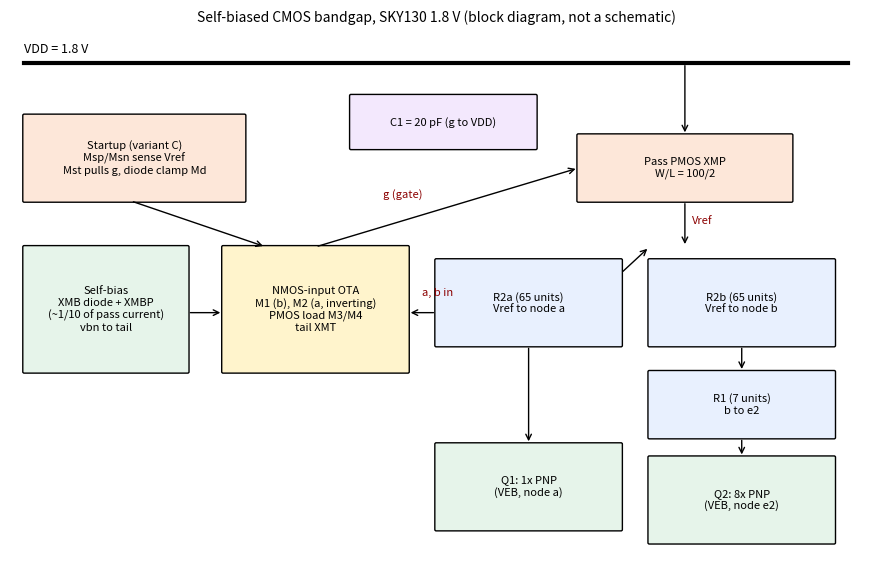

Write Python code to recreate this figure. (Note: this script raises an exception after producing the figure.)
import os, shutil
import matplotlib
matplotlib.use("Agg")
import matplotlib.pyplot as plt
from matplotlib.patches import FancyBboxPatch

ROOT = os.path.expanduser("~/analog/bgr-sky130")
IMG = f"{ROOT}/docs/img"
os.makedirs(IMG, exist_ok=True)

# ---------- architecture block diagram ----------
def box(ax, x, y, w, h, text, fc="#e8f0fe"):
    ax.add_patch(FancyBboxPatch((x, y), w, h, boxstyle="round,pad=0.02", fc=fc, ec="k"))
    ax.text(x + w / 2, y + h / 2, text, ha="center", va="center", fontsize=8)

def arrow(ax, x0, y0, x1, y1, label=None, lx=0, ly=0):
    ax.annotate("", xy=(x1, y1), xytext=(x0, y0), arrowprops=dict(arrowstyle="->"))
    if label:
        ax.text((x0 + x1) / 2 + lx, (y0 + y1) / 2 + ly, label, fontsize=8, color="darkred")

fig, ax = plt.subplots(figsize=(11, 7))
ax.set_xlim(0, 12); ax.set_ylim(0, 8.2); ax.axis("off")
ax.plot([0.2, 11.8], [7.7, 7.7], "k", lw=3); ax.text(0.2, 7.85, "VDD = 1.8 V", fontsize=9)
box(ax, 8, 5.6, 3, 1.0, "Pass PMOS XMP\nW/L = 100/2", "#fde7d9")
arrow(ax, 9.5, 7.7, 9.5, 6.6)
arrow(ax, 9.5, 5.6, 9.5, 4.9, "Vref", 0.1, 0)
box(ax, 6, 3.4, 2.6, 1.3, "R2a (65 units)\nVref to node a")
box(ax, 9, 3.4, 2.6, 1.3, "R2b (65 units)\nVref to node b")
box(ax, 9, 2.0, 2.6, 1.0, "R1 (7 units)\nb to e2")
box(ax, 6, 0.6, 2.6, 1.3, "Q1: 1x PNP\n(VEB, node a)", "#e6f4ea")
box(ax, 9, 0.4, 2.6, 1.3, "Q2: 8x PNP\n(VEB, node e2)", "#e6f4ea")
arrow(ax, 7.3, 3.4, 7.3, 1.9)
arrow(ax, 10.3, 3.4, 10.3, 3.0)
arrow(ax, 10.3, 2.0, 10.3, 1.7)
arrow(ax, 8.6, 4.5, 9.0, 4.9)
box(ax, 3.0, 3.0, 2.6, 1.9, "NMOS-input OTA\nM1 (b), M2 (a, inverting)\nPMOS load M3/M4\ntail XMT", "#fff4cc")
arrow(ax, 6.0, 3.9, 5.6, 3.9, "a, b in", 0, 0.25)
arrow(ax, 4.3, 4.9, 8.0, 6.1, "g (gate)", -0.9, 0.15)
box(ax, 4.8, 6.4, 2.6, 0.8, "C1 = 20 pF (g to VDD)", "#f3e8fd")
box(ax, 0.2, 3.0, 2.3, 1.9, "Self-bias\nXMB diode + XMBP\n(~1/10 of pass current)\nvbn to tail", "#e6f4ea")
arrow(ax, 2.5, 3.9, 3.0, 3.9)
box(ax, 0.2, 5.6, 3.1, 1.3, "Startup (variant C)\nMsp/Msn sense Vref\nMst pulls g, diode clamp Md", "#fde7d9")
arrow(ax, 1.7, 5.6, 3.6, 4.9)
ax.set_title("Self-biased CMOS bandgap, SKY130 1.8 V (block diagram, not a schematic)", fontsize=10)
fig.savefig("/tmp/_old_architecture.png", dpi=40)
plt.close(fig)
print("old diagram skipped")

# ---------- copy plots ----------
PLOTS = [
    ("step6c_temp.png", "Vref vs temperature, tt, VDD 1.8 V (step 6c)."),
    ("step6c_supply.png", "Vref vs VDD at -40 / 27 / 125 C (step 6c). At -40 C Vref overshoots to about 1.33 V near VDD = 1.36 V before settling (read from the plot); all three curves are flat at 1.8 V."),
    ("step7c_corners_dc.png", "DC over process corners, ratio frozen at tt value (step 7c)."),
    ("step7d_ratio_sweep.png", "TC vs R2/R1 ratio per corner (step 7d)."),
    ("step7e_pm_corners.png", "Loop gain over corners and temperatures, C1 = 20 pF, CL = 10 pF (step 7e). 15 curves; the plot's color cycle repeats, so individual curves cannot be told apart, but they lie close together."),
    ("step7b_cold_startup.png", "-40 C, 1 ms ramp, tt (left) and ss (right), clamp-diode width W = 2 / 4 / 8 (step 7b). Vref jumps to about 0.7 V, sits on a plateau, then recovers to 1.2 V; wider clamp diodes recover later."),
    ("step8b_montecarlo.png", "Sensitivity-based Monte Carlo, tt, assumed AVT = 5 mV*um (step 8b). Untrimmed versus 4-bit and 6-bit ratio-only Vref trim: Vref tightens but TC spreads (p99 71.9 ppm/C for 6-bit), the failure that led to offset-then-ratio trim (strategy c, in the table below, not plotted)."),
]
have = []
for f, cap in PLOTS:
    src = f"{ROOT}/results/{f}"
    if os.path.exists(src):
        shutil.copy(src, f"{IMG}/{f}")
        have.append((f, cap))
    else:
        print("MISSING plot:", f)

R = []
R.append("""# PVT-robust self-biased CMOS bandgap reference (SKY130, 1.8 V)

A schematic-level bandgap reference designed with real SKY130 PDK devices (PNP, `xhigh_po_2p85` poly resistors, MOS), verified with scripted ngspice runs: temperature, supply, process corners, loop stability, startup, load regulation, noise, a sensitivity-based Monte Carlo and a trim study.

**Scope.** All results are schematic-level (no layout, no parasitics) and untrimmed unless stated. Layout/DRC/LVS/PEX was deliberately skipped. Failures and limitations are listed in this README, not hidden.

![architecture](docs/img/architecture.png)

## Design

- Vref = VEB + (R2/R1) * VT * ln(N), N = 8, 5 uA per branch. Nominal tt: VEB ~ 0.7219 V, R1 ~ 10.76 kOhm, R2/R1 = 8.95.
- Resistors: `sky130_fd_pr__res_xhigh_po_2p85` unit chains. R1 = 7 units, R2 = 65 units per branch.
- Amplifier: NMOS-input OTA (a PMOS-input OTA does not work at 1.8 V in SKY130, see decision log), PMOS pass device W/L = 100/2, C1 = 20 pF from pass gate to VDD, no Miller capacitor.
- Self-biased: the OTA tail current is mirrored from the pass-device current (about 1/10, PTAT), so no external bias is needed.
- Startup: variant C, a pull-down on the pass gate through a diode-connected NMOS clamp, triggered by low Vref.
- Specified maximum load: CL = 10 pF (provisional).

## Measured results

Conditions are given in every row. No formal targets were fixed in advance except the CL limit, so this is a results table, not a target-vs-achieved table.

| Metric | Result | Conditions |
|---|---|---|
| Vref | 1.2110 V | tt, 27 C, VDD 1.8 V |
| Temperature coefficient | 15.45 ppm/C | tt, -40..125 C, 1 C steps, box method (15.4 at 5 C steps) |
| Vref at -40 / 27 / 125 C | 1.2086 / 1.2110 / 1.2079 V | tt, VDD 1.8 V |
| Quiescent current | 13.51 uA (27 C), 19.93 uA (125 C) | tt, VDD 1.8 V |
| Line regulation | -0.099 / 0.020 / 0.160 mV/V | tt, 1.62-1.98 V, at -40 / 27 / 125 C |
| Line regulation, all corners | within +-0.23 mV/V, except sf at -40 C: -0.356 mV/V | 7 corners, end points only |
| Min VDD, Vref within 0.5% | 1.26-1.30 V at 27 and 125 C; about 1.46 V at -40 C (read from the plot, estimate) | tt (step 6c); at -40 C Vref overshoots to about 1.33 V near VDD = 1.36 V |
| Vref over 7 corners, -40..125 C | 1.2011-1.2159 V | ratio frozen at tt value |
| Loop phase margin | 61.4-65.3 deg | 5 corners x 3 temps, C1 20 pF, CL 10 pF, VDD 1.8 V; worst ff at -40 C |
| Loop gain margin | 25.8-27.3 dB | same; unity-gain freq 0.129-0.157 MHz |
| PSRR (10 Hz / 1 kHz / 100 kHz / 1 MHz / 10 MHz) | 92.5 / 80.8 / 42.3 / 33.6 / 28.7 dB | tt, 27 C, CL 1 pF, C1 20 pF only (other corners/temps not measured) |
| Startup overshoot | 0.0 mV (+0.2 mV at 125 C, 1 ms ramp) | tt, -40/27/125 C, 1 us / 10 us / 1 ms ramps, no nodesets, CL 1 pF |
| Startup settle (1%) | 1 us ramp 10.4/7.7/7.8 us; 10 us ramp 18.7/15.8/15.6 us; 1 ms ramp 1349.5/1115.8/770.1 us | tt, -40/27/125 C |
| Startup at -40 C, other corners | 1 ms ramp settles at 1452.6 (ff), 1506.6 (sf), 1020.4 (fs) us; 0.0 mV overshoot | no nodesets; 27/125 C at these corners not tested |
| Load regulation, slope 0-100 uA | -2.0 / -9.4 / -54.6 mV/mA | tt, DC, -40 / 27 / 125 C |
| Noise 0.1-10 Hz | 107.4 / 108.9 / 116.5 uVrms | tt, -40/27/125 C, CL 1 pF, no output filter |
| Noise 10 Hz-100 kHz | 236.7 / 255.0 / 288.0 uVrms | same |
| Spot noise at 1 Hz / 1 kHz (27 C) | 50,517 / 2,100 nV/rtHz | same |

**Corner TC, ratio frozen at the tt value (step 7c):** tt 15.45, ss 22.22, ff 23.65, sf 15.11, fs 16.19, ss_ll 23.82, ff_hh 26.00 ppm/C (VDD 1.8 V, 1 C steps).

**With the ratio re-tuned per corner (step 7d, 1 C steps):** best TC on the grid 14.32 (ss), 14.50 (ff), 15.12 (ss_ll), 16.96 (ff_hh), 15.45 (tt) ppm/C. The corner spread is almost entirely a ratio offset, which is what trim addresses. Needed ratio range is about 8.85-9.09 (interpolated optima are estimates).
""")
R.append("""
## Plots

""")
for f, cap in have:
    R.append(f"**{cap}**\n\n![{f}](docs/img/{f})\n\n")

R.append("""## Monte Carlo and trim (sensitivity-based, not device-level)

The PDK models do not provide per-instance mismatch without editing them, so the Monte Carlo maps mismatch sources onto two measured sensitivities (step 8a, tt): dVref/dVos = -11.0 to -11.1 V/V (OTA input offset, nearly flat over temperature) and dVref/d(ratio) of 0.43 / 0.50 / 0.55 / 0.65 / 0.72 mV per 0.01 at -40 / 0 / 27 / 85 / 125 C. The linear model reproduces the step 7d TC values to within 0.05 ppm/C at the ratio offsets checked.

**Assumptions, all of which apply to every number below:** Pelgrom AVT = 3 / 5 / 8 mV*um (assumed, not extracted from the PDK); load-transistor offset counted at 0.5 of the input pair's (unmeasured); PNP Is sigma = 0.13 x 0.01662; resistor end-resistance mismatch 0.0472/sqrt(w); the R2a/R2b sign convention is unverified (it contributes 0.16 mV). Trim: 6-bit codes, ratio step 0.015, offset step 0.1 mV input-referred. The trim hardware is not designed. 10,000 samples, tt, mismatch only.

| AVT (mV*um) | Strategy | Vref sigma (mV) | Max dev (mV) | TC mean +- sigma (ppm/C) |
|---|---|---|---|---|
| 5 | untrimmed | 11.86 | 46.53 | 15.53 +- 1.22 |
| 5 | a: Vref trim via ratio | 0.95 | 20.31 | 30.49 +- 14.25 |
| 5 | b: TC trim via ratio | 11.67 | 46.53 | 13.86 +- 0.23 |
| 5 | c: offset trim, then TC ratio trim | 0.92 | 13.10 | 13.86 +- 0.16 |

Untrimmed Vref sigma is 7.15 / 11.86 / 18.95 mV at AVT = 3 / 5 / 8; strategy c gives 0.89 / 0.92 / 2.63 mV at AVT = 3 / 5 / 8. The OTA dominates the spread (pair 7.8 mV, load 8.6 mV, PNPs and resistors under 1 mV each at AVT = 5).

**Finding:** ratio trim alone cannot fix Vref and TC together when the dominant error is amplifier offset. The offset gain is flat over temperature while the ratio knob's gain grows with temperature (hypothesis consistent with the curves), so cancelling Vref at 27 C leaves a TC error. Offset trim first, then a TC ratio trim, works best. The 13.86 ppm/C floor is the tt curvature at the 0.015 ratio grid, not a mismatch effect. The TC trim here picks the best code from the full -40..125 C curve; real trimming at 2-3 temperatures would do somewhat worse.

## Design-decision log

1. **PMOS-input OTA rejected.** Vsg is about 1.07 V at 1 uA and the tail starves at 1.8 V. The NMOS-input OTA works. Vgs at 1 uA, W/L = 10/2, at -40 / 27 / 125 C: PFET 1.177 / 1.067 / 0.904 V, NFET 0.599 / 0.545 / 0.470 V.
2. **Solver-tolerance artifact.** Default `reltol` produced a fake 21.0 ppm/C. All results use `reltol=1e-6 vntol=1e-9 abstol=1e-14`. Early step-5b numbers (default tolerance, ideal resistors, ideal bias) are discarded.
3. **Miller capacitor (Cc = 3 pF) rejected.** It raised phase margin (87 / 84 / 57 deg at CL 1 / 10 / 100 pF) but PSRR collapsed (42 dB at 1 kHz and about 5 dB at 100 kHz, versus 89 / 52 dB) and startup failed at -40 C (Vref stuck near 0.6 V). The cause is untested. Lesson: stability alone is not a design criterion; recheck PSRR and startup after any compensation change.
4. **C1 raised from 2 pF to 20 pF.** Needed for phase margin at CL = 10 pF (C1 = 2 pF gave 21-23 deg at 10 pF; C1 = 20 pF gives 61.4-65.3 deg over 5 corners x 3 temps). Cost: PSRR at 1 kHz falls from 89.3 to 80.8 dB (tt, 27 C, CL 1 pF). My earlier prediction that PSRR would improve with C1 was wrong.
5. **Startup overshoot fix.** The original pull-down dragged the gate near 0 V and overdrove the pass device. Weakening Mst or enlarging Msn did not help; clamping the pull-down with a diode-connected NMOS (variant C) removed the overshoot (baseline +572.7 / +246.7 mV at 1 / 10 us ramps at -40 C, variant C 0.0 / 0.0 mV). The overdrive mechanism is a hypothesis supported by the fix, not separately proven.
6. **Cold slow-ramp delay found after calling startup clean.** At -40 C with a 1 ms ramp, Vref plateaus near 0.71-0.73 V for about 200-350 us after VDD reaches 1.8 V, then recovers to 1.2086 V. It is a delay, not a failure. My first explanation (clamp holding the gate, pass device starved) was refuted by measurement (pass Vsg during the plateau is 0.95-0.98 V). The real mechanism is unknown. Clamp diode W = 2 was kept; wider diodes slow the 1 ms ramp (1349.5 / 1382.5 / 1413.5 us for W = 2 / 4 / 8, tt).
7. **Trim strategy.** A 4-bit ratio trim for Vref was proposed first and was inadequate (it worsens TC), which led to the offset-then-ratio strategy.
8. **Line regulation claim corrected.** "<0.2 mV/V" holds only for tt; across corners it is below 0.36 mV/V.

## Limitations

- Maximum load CL = 10 pF. CL = 100 pF is unsupported (PM about 23 deg at -40 C, tt, C1 = 20 pF, step 6e). PM at CL = 1 pF with C1 = 20 pF was not measured.
- Cold slow-ramp startup delay of several hundred us with unknown mechanism. Startup at ff/sf/fs only at -40 C; not tested at 27/125 C, for the 10 us ramp at those corners, for ramps slower than 1 ms, or with process and R/C corners combined.
- High noise (about 109 uVrms in 0.1-10 Hz at 27 C), mostly 1/f. The likely source (OTA input pair and load, gained about 11x) is a hypothesis; noise was not split by device.
- Load regulation slope grows strongly with temperature (-54.6 mV/mA at 125 C). Output impedance was not measured separately.
- The DC supply sweep at -40 C overshoots to about 1.33 V near VDD = 1.36 V (read from the plot). Vref is correct at 1.8 V and above about 1.46 V, but the low-supply behaviour at cold is not a clean monotonic rise.
- PSRR measured only at tt, 27 C, CL = 1 pF. No line or load transients.
- No layout, no parasitic extraction, no DRC/LVS.
- Monte Carlo is sensitivity-based with assumed AVT and load-offset weighting; no combined corner + mismatch; trim hardware not designed.
- Headroom minima at VDD 1.62 V were recorded (tail Vds 0.099 V at fs/125 C, M1/M2 Vds 0.150 V at sf/-40 C) but Vdsat was not measured, so they are not pass/fail.

## Reproducing

Scripts are in `scripts/`; each writes an ngspice netlist, runs it and saves JSON/PNG to `results/`. PDK: SKY130A (ciel commit 792ef67037d74c8c51811eab3ce23cf793491296), ngspice 36. Key scripts: `step6c` (DC/temperature), `step7c`/`step7d` (corners, ratio), `step7e` (loop gain), `step6i`/`step7b`/`step9b` (startup, load regulation), `step9a` (noise), `step8a`-`step8c` (Monte Carlo and trim).
""")

out = f"{ROOT}/README.md"
with open(out, "w") as fh:
    fh.write("".join(R))
print("WROTE README.md", sum(s.count("\n") for s in R), "lines;", len(have), "plots linked")
